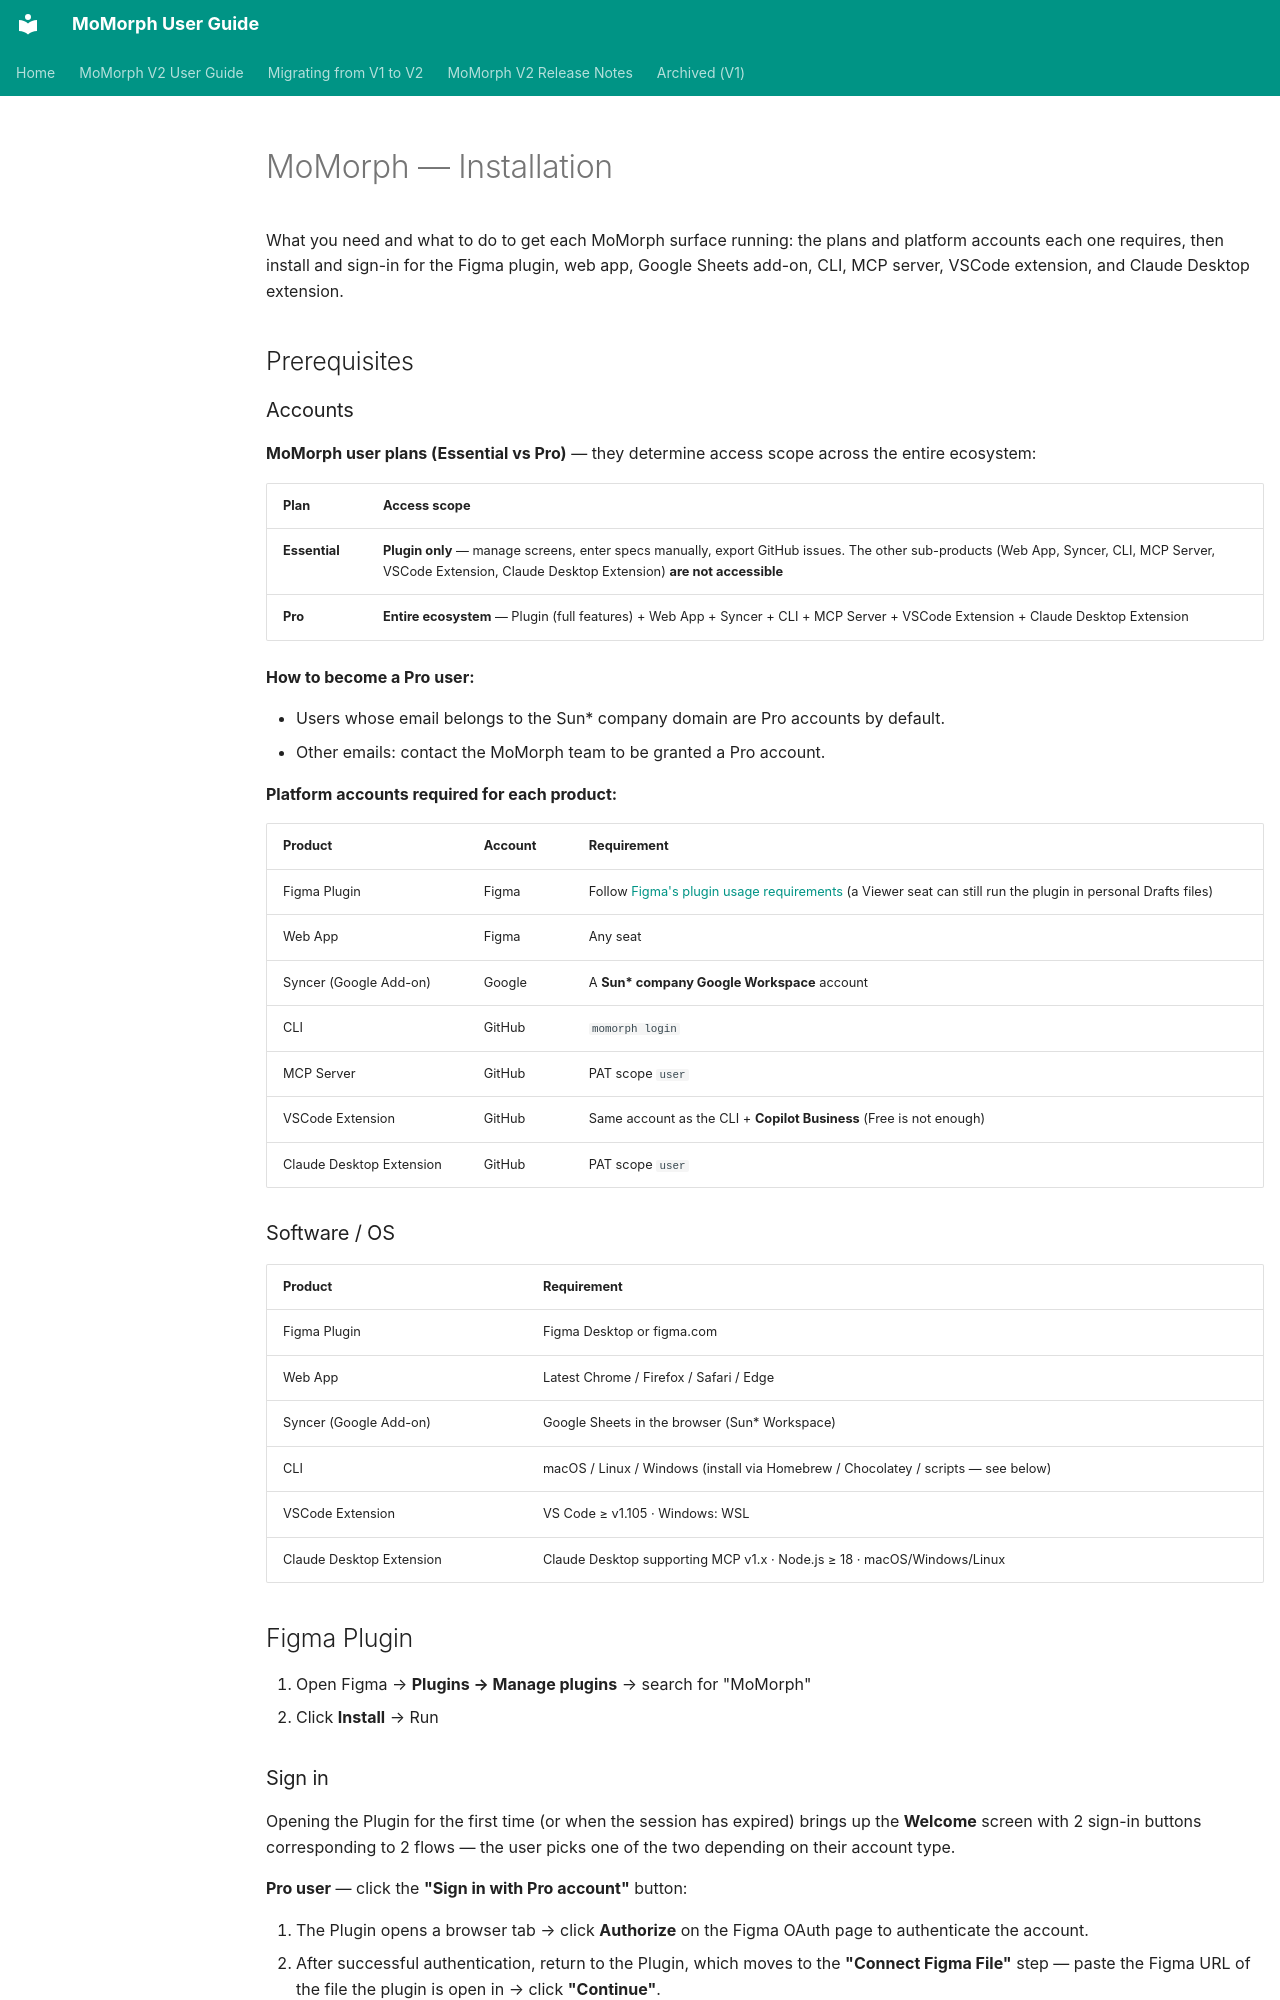

repository: framgia/momorph-support · page: install/index.html · generator: mkdocs

# MoMorph — Installation

What you need and what to do to get each MoMorph surface running: the plans and platform accounts each one requires, then install and sign-in for the Figma plugin, web app, Google Sheets add-on, CLI, MCP server, VSCode extension, and Claude Desktop extension.

## Prerequisites
